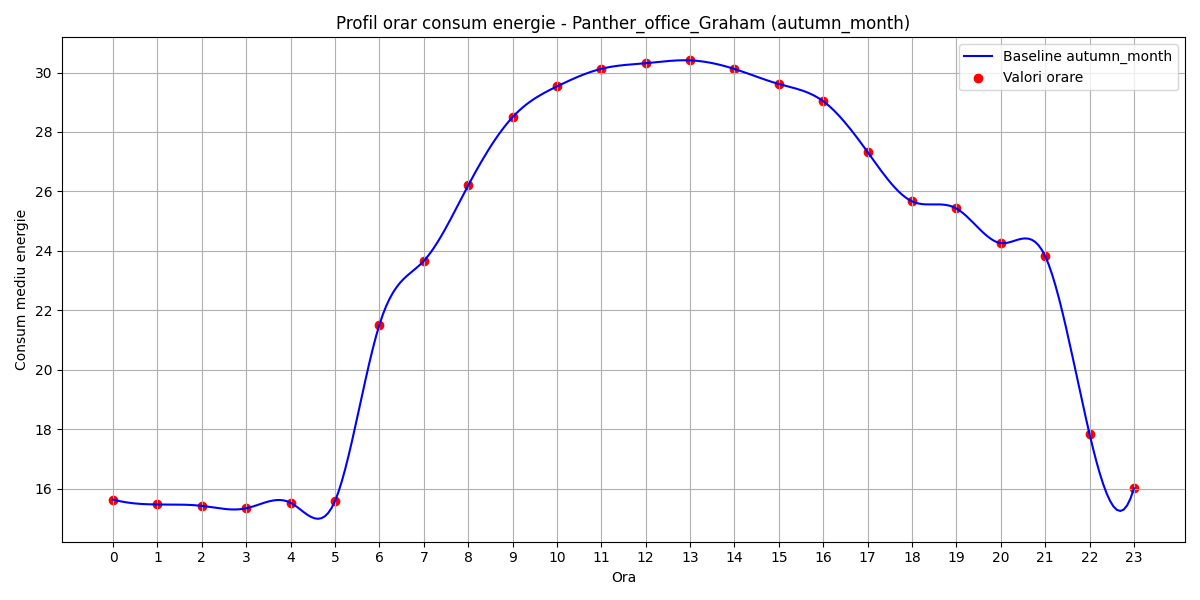

The data file committed next to this chart (first rows):
hour, B(t)
0, 15.64
1, 15.47
2, 15.42
3, 15.34
4, 15.53
5, 15.59
6, 21.52
7, 23.66
8, 26.2
9, 28.5
10, 29.53
11, 30.13
12, 30.31
13, 30.41
14, 30.12
15, 29.61
16, 29.03
17, 27.32
18, 25.67
19, 25.43
20, 24.26
21, 23.82
22, 17.84
23, 16.02
